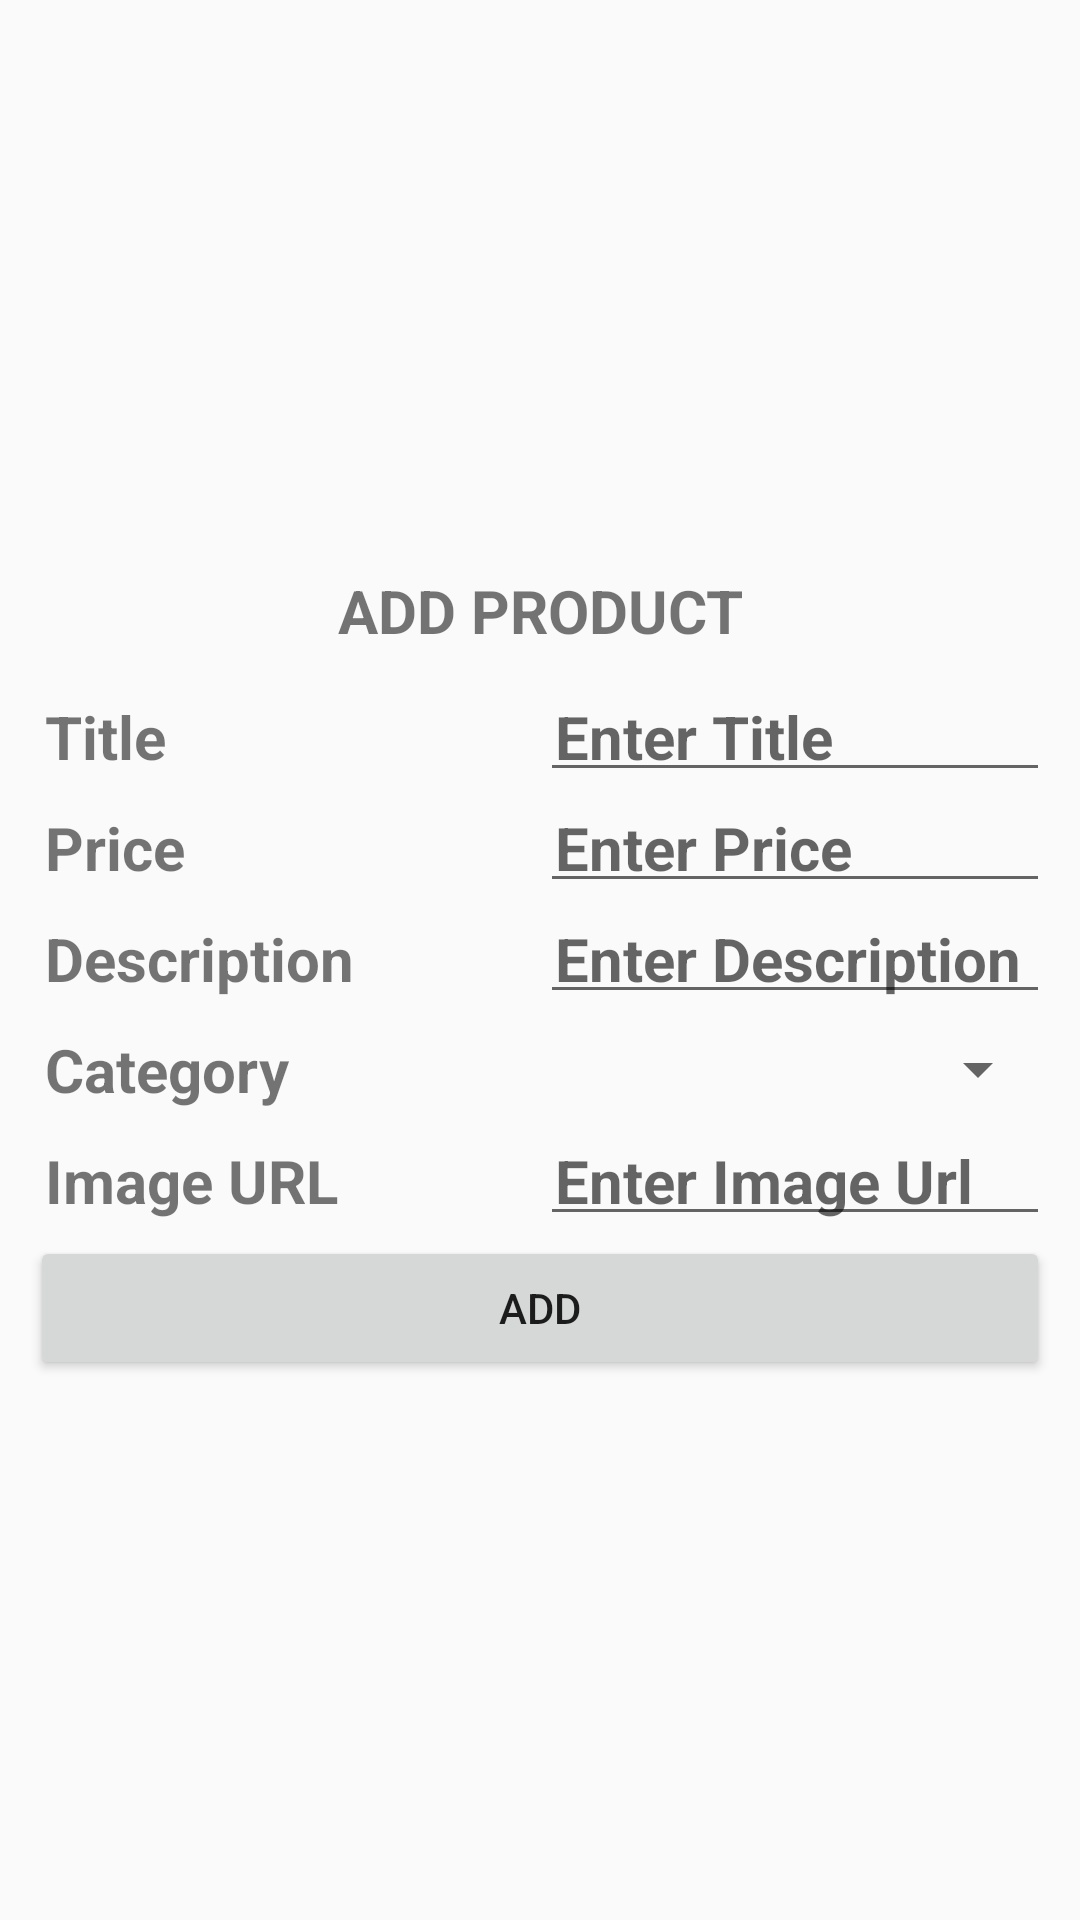

This screen was rendered from an Android layout file. Write that file and the resources it references.
<!-- AndroidManifest.xml: application theme Theme.FakeStore -->
<!-- res/layout/fragment_add_product.xml -->
<?xml version="1.0" encoding="utf-8"?>
<androidx.constraintlayout.widget.ConstraintLayout xmlns:android="http://schemas.android.com/apk/res/android"
    xmlns:app="http://schemas.android.com/apk/res-auto"
    xmlns:tools="http://schemas.android.com/tools"
    android:layout_width="match_parent"
    android:layout_height="match_parent"
    tools:context=".ui.addProduct.AddProductFragment"
    android:padding="10dp">

    <LinearLayout
        android:layout_width="match_parent"
        android:layout_height="wrap_content"
        android:orientation="vertical"
        app:layout_constraintBottom_toBottomOf="parent"
        app:layout_constraintEnd_toEndOf="parent"
        app:layout_constraintStart_toStartOf="parent"
        app:layout_constraintTop_toTopOf="parent">


        <TextView
            android:layout_width="match_parent"
            android:layout_height="wrap_content"
            android:layout_weight="1"
            android:padding="10dp"
            android:text="@string/add_product"
            android:gravity="center"
            android:textSize="20dp"
            android:textStyle="bold" />

        <LinearLayout
            android:layout_width="match_parent"
            android:layout_height="wrap_content"
            android:weightSum="2"
            app:layout_constraintEnd_toEndOf="parent"
            app:layout_constraintStart_toStartOf="parent"
            app:layout_constraintTop_toTopOf="parent">

            <TextView
                android:layout_width="0dp"
                android:layout_height="match_parent"
                android:layout_weight="1"
                android:padding="5dp"
                android:text="@string/titleFront"
                android:textSize="20dp"
                android:textStyle="bold" />

            <EditText
                android:id="@+id/addTitle"
                android:layout_width="0dp"
                android:layout_height="match_parent"
                android:layout_weight="1"
                android:hint="@string/enter_title"
                android:padding="5dp"
                android:textSize="20dp"
                android:textStyle="bold" />
        </LinearLayout>

        <LinearLayout
            android:layout_width="match_parent"
            android:layout_height="wrap_content"
            android:weightSum="2"
            app:layout_constraintEnd_toEndOf="parent"
            app:layout_constraintStart_toStartOf="parent"
            app:layout_constraintTop_toTopOf="parent">

            <TextView
                android:layout_width="0dp"
                android:layout_height="match_parent"
                android:layout_weight="1"
                android:padding="5dp"
                android:text="@string/price"
                android:textSize="20dp"
                android:textStyle="bold" />

            <EditText
                android:id="@+id/addPrice"
                android:layout_width="0dp"
                android:layout_height="match_parent"
                android:layout_weight="1"
                android:hint="@string/enter_price"
                android:padding="5dp"
                android:textSize="20dp"
                android:textStyle="bold" />
        </LinearLayout>

        <LinearLayout
            android:layout_width="match_parent"
            android:layout_height="wrap_content"
            android:weightSum="2">

            <TextView
                android:layout_width="0dp"
                android:layout_height="match_parent"
                android:layout_weight="1"
                android:padding="5dp"
                android:text="@string/description"
                android:textSize="20dp"
                android:textStyle="bold" />

            <EditText
                android:id="@+id/addDescription"
                android:layout_width="0dp"
                android:layout_height="match_parent"
                android:layout_weight="1"
                android:hint="@string/enter_description"
                android:padding="5dp"
                android:textSize="20dp"
                android:textStyle="bold" />
        </LinearLayout>

        <LinearLayout
            android:layout_width="match_parent"
            android:layout_height="wrap_content"
            android:weightSum="2"
            app:layout_constraintEnd_toEndOf="parent"
            app:layout_constraintStart_toStartOf="parent"
            app:layout_constraintTop_toTopOf="parent">

            <TextView
                android:layout_width="0dp"
                android:layout_height="match_parent"
                android:layout_weight="1"
                android:padding="5dp"
                android:text="@string/category"
                android:textSize="20dp"
                android:textStyle="bold" />

            <androidx.appcompat.widget.AppCompatSpinner
                android:id="@+id/addCategory"
                android:layout_width="0dp"
                android:layout_height="match_parent"
                android:layout_weight="1"
                android:padding="5dp"
                android:textSize="20dp"
                android:textStyle="bold" />
        </LinearLayout>

        <LinearLayout
            android:layout_width="match_parent"
            android:layout_height="wrap_content"
            android:weightSum="2">

            <TextView
                android:layout_width="0dp"
                android:layout_height="match_parent"
                android:layout_weight="1"
                android:padding="5dp"
                android:text="@string/image_url"
                android:textSize="20dp"
                android:textStyle="bold" />

            <EditText
                android:id="@+id/addImage"
                android:layout_width="0dp"
                android:layout_height="match_parent"
                android:layout_weight="1"
                android:hint="@string/enter_image_url"
                android:padding="5dp"
                android:textSize="20dp"
                android:textStyle="bold" />
        </LinearLayout>
            <Button
                android:id="@+id/addButtton"
                android:layout_width="match_parent"
                android:layout_height="wrap_content"
                android:text="Add"
                android:gravity="center"/>
    </LinearLayout>
</androidx.constraintlayout.widget.ConstraintLayout>
<!-- resources referenced by this layout -->
<resources>
  <string name="add_product">ADD PRODUCT</string>
  <string name="category">Category</string>
  <string name="description">Description</string>
  <string name="enter_description">Enter Description</string>
  <string name="enter_image_url">Enter Image Url</string>
  <string name="enter_price">Enter Price</string>
  <string name="enter_title">Enter Title</string>
  <string name="image_url">Image URL</string>
  <string name="price">Price</string>
  <string name="titleFront">Title</string>
  <style name="Theme.FakeStore" parent="Theme.AppCompat.Light.DarkActionBar">
          
          <item name="colorPrimary">@color/purple_500</item>
          <item name="colorPrimaryDark">@color/purple_700</item>
          <item name="colorAccent">@color/teal_200</item>
          
      </style>
  <color name="purple_500">#FF6200EE</color>
  <color name="purple_700">#FF3700B3</color>
  <color name="teal_200">#FF03DAC5</color>
</resources>
